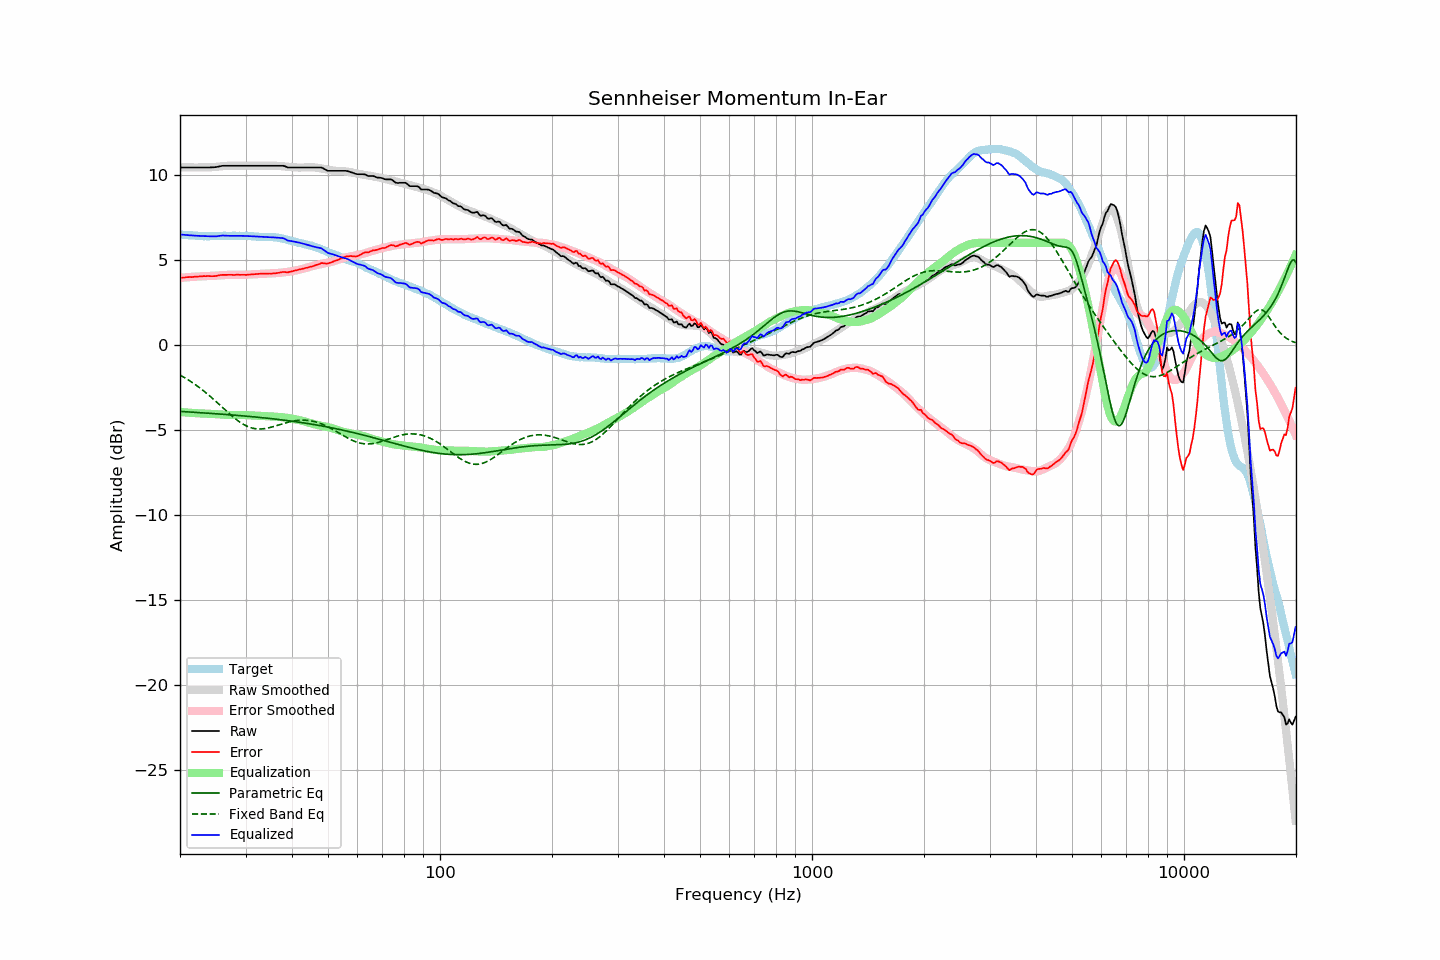

Source data for this figure (header and first rows):
frequency, raw, error, smoothed, error_smoothed, equalization, parametric_eq, fixed_band_eq, equalized_raw, equalized_smoothed, target
20.00, 10.43, 3.94, 10.43, 3.94, -3.94, -3.91, -1.78, 6.49, 6.49, 6.49
20.20, 10.43, 3.95, 10.43, 3.95, -3.95, -3.91, -1.83, 6.48, 6.48, 6.48
20.40, 10.43, 3.96, 10.43, 3.96, -3.96, -3.92, -1.88, 6.47, 6.47, 6.47
20.61, 10.43, 3.96, 10.43, 3.97, -3.97, -3.93, -1.93, 6.47, 6.47, 6.47
20.81, 10.43, 3.98, 10.43, 3.97, -3.97, -3.93, -1.99, 6.46, 6.46, 6.45
21.02, 10.43, 3.98, 10.43, 3.98, -3.98, -3.94, -2.05, 6.45, 6.45, 6.45
21.23, 10.43, 3.99, 10.43, 3.99, -3.99, -3.94, -2.11, 6.44, 6.44, 6.44
21.44, 10.43, 3.98, 10.43, 4.00, -4.00, -3.95, -2.17, 6.44, 6.43, 6.45
21.66, 10.43, 3.99, 10.43, 4.00, -4.00, -3.96, -2.23, 6.43, 6.43, 6.44
21.87, 10.43, 4.00, 10.43, 4.01, -4.01, -3.96, -2.30, 6.42, 6.42, 6.43
22.09, 10.43, 4.01, 10.43, 4.01, -4.01, -3.97, -2.37, 6.42, 6.42, 6.42
22.31, 10.43, 4.01, 10.43, 4.02, -4.02, -3.97, -2.43, 6.41, 6.41, 6.42
22.54, 10.43, 4.03, 10.43, 4.02, -4.02, -3.98, -2.50, 6.41, 6.41, 6.41
22.76, 10.43, 4.03, 10.43, 4.03, -4.03, -3.99, -2.58, 6.41, 6.40, 6.41
22.99, 10.43, 4.04, 10.43, 4.03, -4.03, -3.99, -2.65, 6.40, 6.40, 6.40
23.22, 10.43, 4.05, 10.43, 4.03, -4.03, -4.00, -2.73, 6.40, 6.40, 6.38
23.45, 10.43, 4.04, 10.43, 4.03, -4.03, -4.01, -2.80, 6.40, 6.39, 6.39
23.69, 10.43, 4.05, 10.43, 4.04, -4.04, -4.01, -2.88, 6.39, 6.39, 6.38
23.92, 10.43, 4.05, 10.44, 4.05, -4.05, -4.02, -2.96, 6.39, 6.39, 6.38
24.16, 10.43, 4.04, 10.44, 4.05, -4.05, -4.03, -3.04, 6.38, 6.39, 6.39
24.40, 10.44, 4.04, 10.45, 4.06, -4.06, -4.03, -3.13, 6.39, 6.39, 6.40
24.65, 10.44, 4.04, 10.46, 4.06, -4.06, -4.04, -3.21, 6.38, 6.39, 6.40
24.89, 10.45, 4.05, 10.47, 4.07, -4.07, -4.05, -3.29, 6.38, 6.40, 6.40
25.14, 10.46, 4.06, 10.47, 4.08, -4.08, -4.05, -3.38, 6.39, 6.40, 6.40
25.39, 10.48, 4.08, 10.48, 4.08, -4.08, -4.06, -3.47, 6.40, 6.40, 6.40
25.65, 10.50, 4.10, 10.49, 4.09, -4.09, -4.07, -3.55, 6.41, 6.41, 6.40
25.91, 10.52, 4.11, 10.50, 4.09, -4.09, -4.07, -3.64, 6.43, 6.41, 6.41
26.16, 10.53, 4.12, 10.51, 4.10, -4.10, -4.08, -3.73, 6.43, 6.41, 6.42
26.43, 10.53, 4.12, 10.52, 4.11, -4.11, -4.09, -3.82, 6.42, 6.41, 6.41
26.69, 10.53, 4.12, 10.52, 4.11, -4.11, -4.09, -3.90, 6.42, 6.41, 6.41
26.96, 10.53, 4.12, 10.53, 4.12, -4.12, -4.10, -3.99, 6.41, 6.41, 6.41
27.23, 10.53, 4.12, 10.53, 4.12, -4.12, -4.11, -4.07, 6.41, 6.41, 6.41
27.50, 10.53, 4.12, 10.54, 4.12, -4.12, -4.12, -4.15, 6.41, 6.41, 6.41
27.77, 10.53, 4.11, 10.54, 4.12, -4.12, -4.12, -4.23, 6.41, 6.41, 6.42
28.05, 10.53, 4.11, 10.54, 4.12, -4.12, -4.13, -4.31, 6.41, 6.42, 6.42
28.33, 10.53, 4.12, 10.53, 4.12, -4.12, -4.14, -4.39, 6.41, 6.42, 6.41
28.62, 10.53, 4.13, 10.53, 4.12, -4.12, -4.15, -4.46, 6.41, 6.42, 6.41
28.90, 10.53, 4.12, 10.53, 4.12, -4.12, -4.15, -4.52, 6.41, 6.41, 6.41
29.19, 10.53, 4.12, 10.53, 4.12, -4.12, -4.16, -4.59, 6.41, 6.41, 6.41
29.48, 10.53, 4.12, 10.53, 4.12, -4.12, -4.17, -4.65, 6.41, 6.41, 6.41
29.78, 10.53, 4.12, 10.53, 4.12, -4.12, -4.18, -4.70, 6.41, 6.41, 6.41
30.08, 10.53, 4.11, 10.53, 4.13, -4.13, -4.19, -4.75, 6.40, 6.40, 6.42
30.38, 10.53, 4.12, 10.53, 4.13, -4.13, -4.20, -4.79, 6.40, 6.40, 6.41
30.68, 10.53, 4.14, 10.53, 4.14, -4.14, -4.20, -4.83, 6.39, 6.39, 6.39
30.99, 10.53, 4.14, 10.53, 4.14, -4.14, -4.21, -4.86, 6.39, 6.39, 6.39
31.30, 10.53, 4.15, 10.53, 4.15, -4.15, -4.22, -4.89, 6.38, 6.38, 6.38
31.61, 10.53, 4.15, 10.53, 4.15, -4.15, -4.23, -4.91, 6.38, 6.38, 6.38
31.93, 10.53, 4.16, 10.53, 4.16, -4.16, -4.24, -4.93, 6.37, 6.37, 6.37
32.24, 10.53, 4.17, 10.53, 4.16, -4.16, -4.25, -4.94, 6.37, 6.37, 6.36
32.57, 10.53, 4.18, 10.53, 4.17, -4.17, -4.26, -4.94, 6.36, 6.36, 6.35
32.89, 10.53, 4.18, 10.53, 4.17, -4.17, -4.27, -4.94, 6.36, 6.36, 6.35
33.22, 10.53, 4.18, 10.53, 4.18, -4.18, -4.28, -4.94, 6.35, 6.35, 6.35
33.55, 10.53, 4.19, 10.53, 4.18, -4.18, -4.29, -4.93, 6.35, 6.35, 6.35
33.89, 10.53, 4.18, 10.53, 4.18, -4.18, -4.30, -4.92, 6.35, 6.35, 6.35
34.23, 10.53, 4.19, 10.53, 4.19, -4.19, -4.31, -4.90, 6.34, 6.35, 6.34
34.57, 10.53, 4.19, 10.54, 4.19, -4.19, -4.32, -4.88, 6.34, 6.34, 6.34
34.92, 10.53, 4.20, 10.54, 4.20, -4.20, -4.33, -4.86, 6.33, 6.34, 6.33
35.27, 10.53, 4.19, 10.54, 4.21, -4.21, -4.34, -4.83, 6.32, 6.33, 6.34
35.62, 10.53, 4.20, 10.54, 4.21, -4.21, -4.35, -4.80, 6.32, 6.33, 6.33
35.97, 10.53, 4.21, 10.53, 4.22, -4.22, -4.36, -4.78, 6.31, 6.32, 6.33
... 635 more rows
